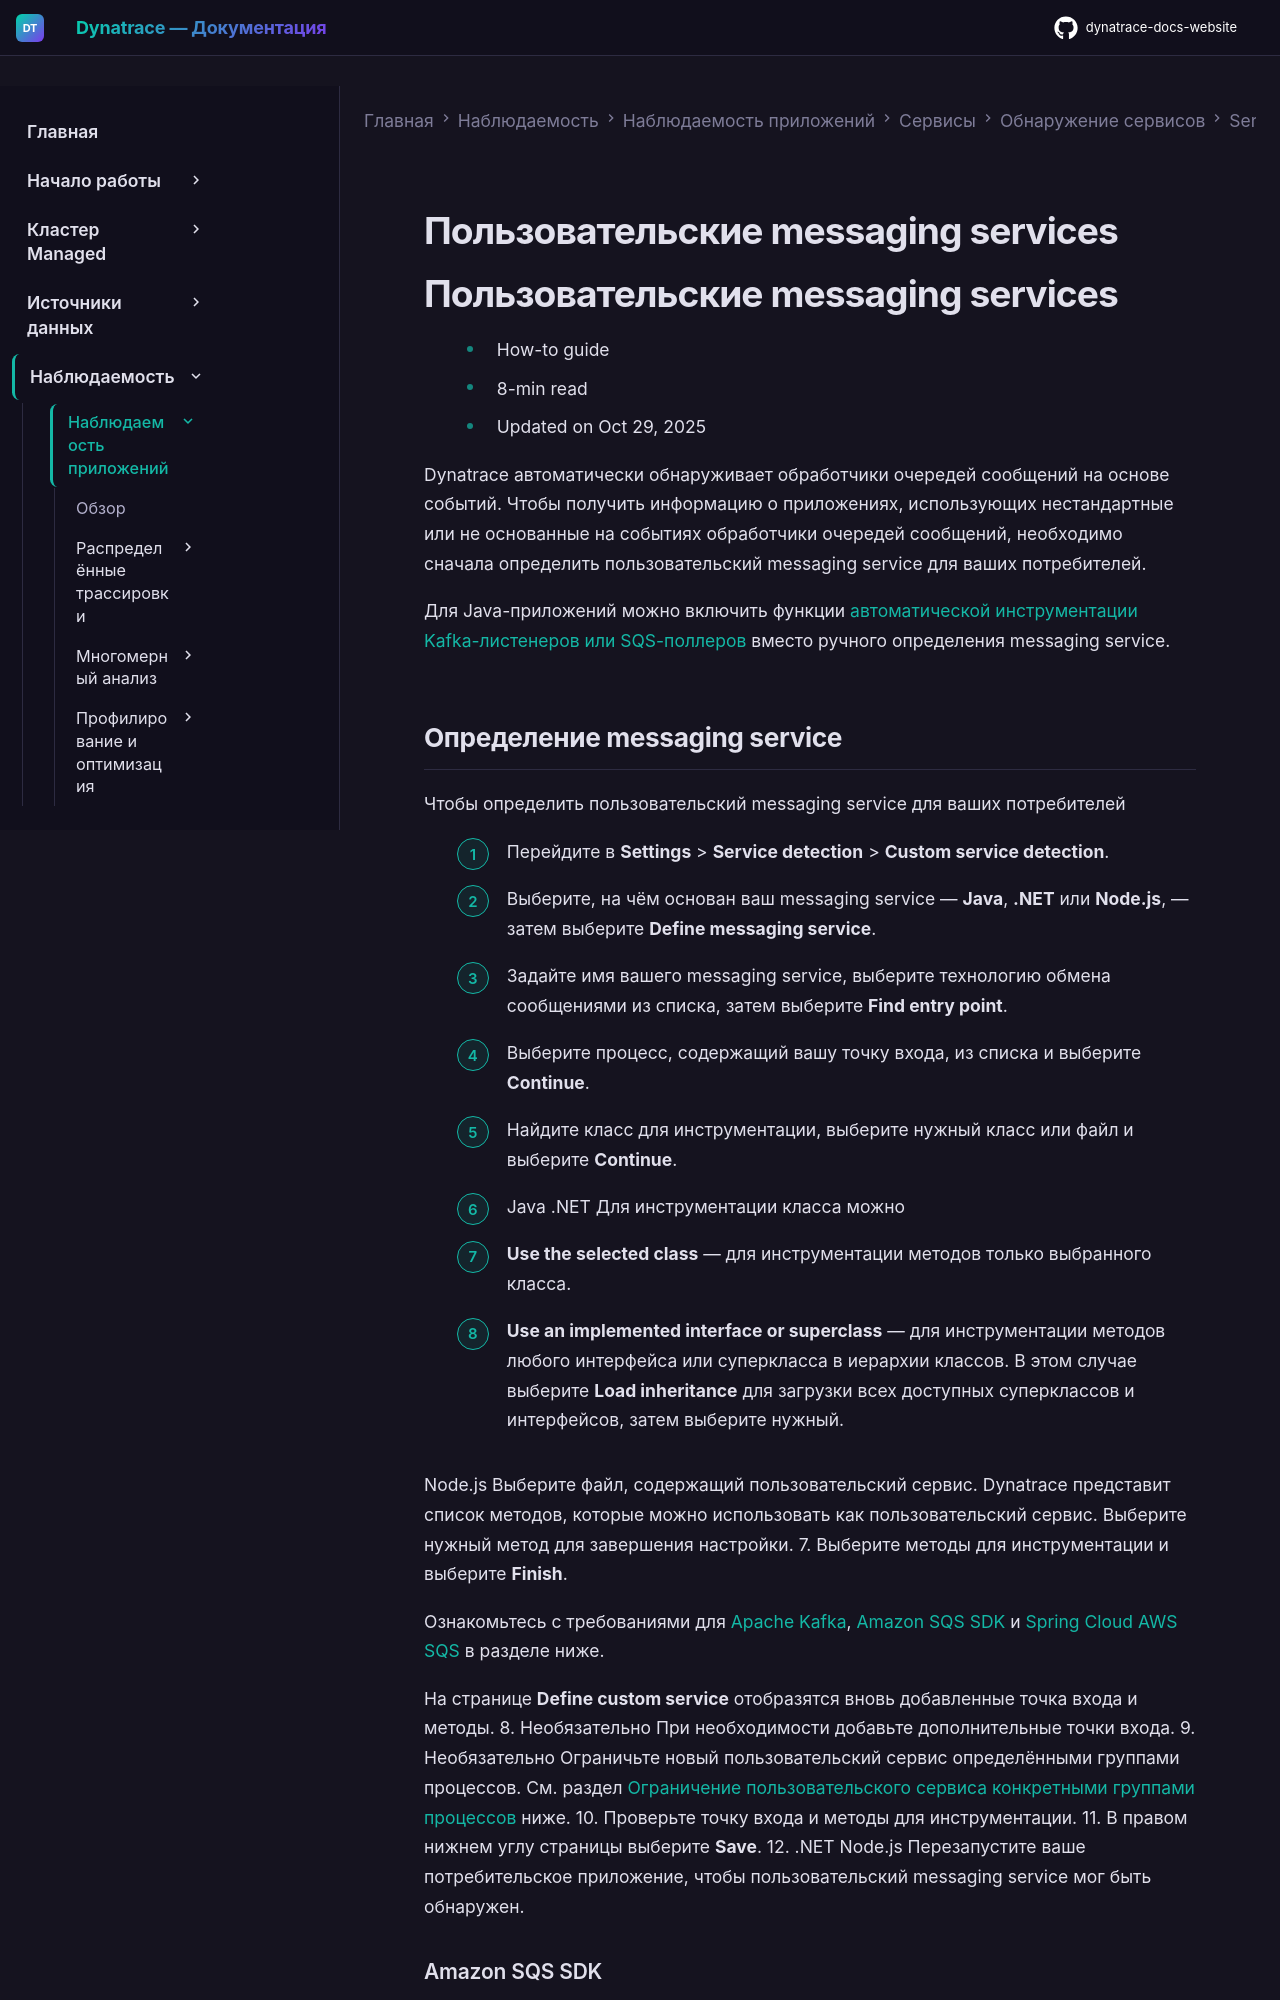

repository: Yerkebulan-Ardabayev/dynatrace-docs-website · page: managed-ru/observe/application-observability/services/service-detection/service-detection-v1/service-types/define-messaging-services/index.html · generator: mkdocs

---
title: Пользовательские messaging services
source: https://docs.dynatrace.com/managed/observe/application-observability/services/service-detection/service-detection-v1/service-types/define-messaging-services
scraped: 2026-05-12T12:03:10.607481
---

# Пользовательские messaging services

# Пользовательские messaging services

* How-to guide
* 8-min read
* Updated on Oct 29, 2025

Dynatrace автоматически обнаруживает обработчики очередей сообщений на основе событий. Чтобы получить информацию о приложениях, использующих нестандартные или не основанные на событиях обработчики очередей сообщений, необходимо сначала определить пользовательский messaging service для ваших потребителей.

Для Java-приложений можно включить функции [автоматической инструментации Kafka-листенеров или SQS-поллеров](#automatic-instrumentation) вместо ручного определения messaging service.
